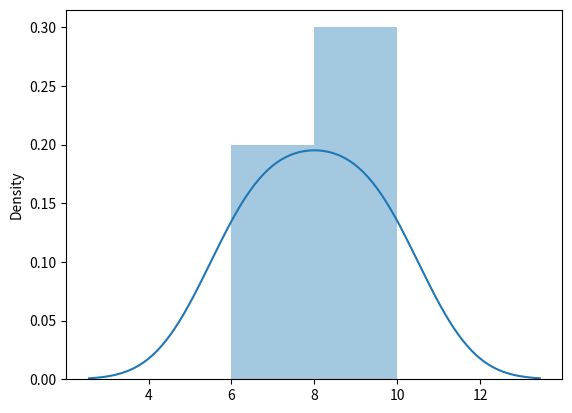

This figure's Python source:
import matplotlib.pyplot as plt
import seaborn as sns

sns.distplot([6,7,8,9,10])

plt.show()